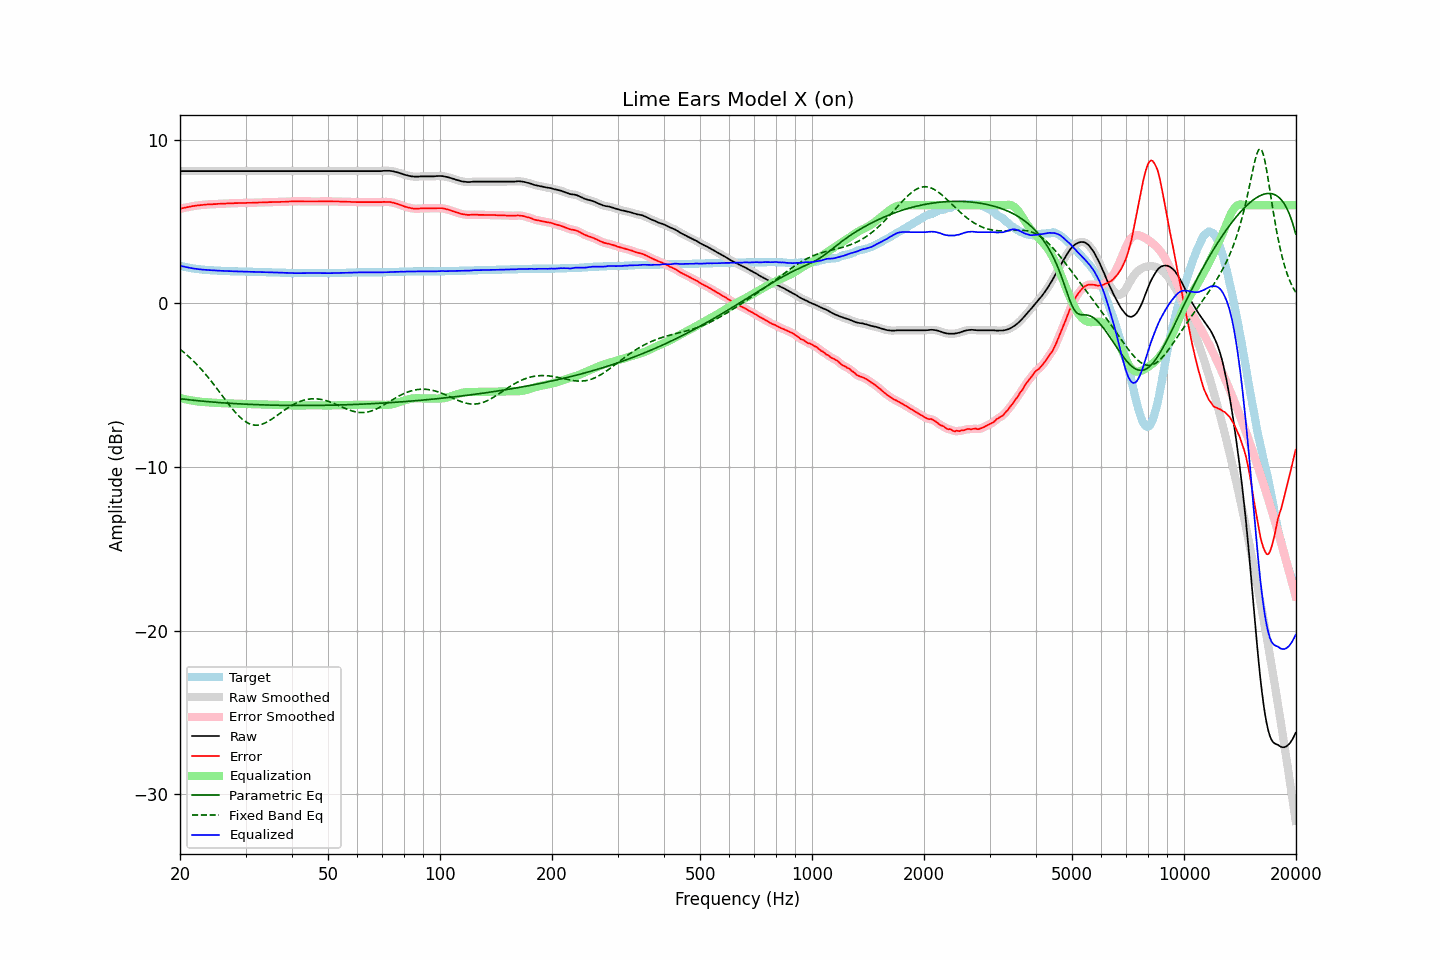

The table this chart was drawn from, first rows:
frequency, raw, error, smoothed, error_smoothed, equalization, parametric_eq, fixed_band_eq, equalized_raw, equalized_smoothed, target
20.00, 8.09, 5.78, 8.09, 5.78, -5.78, -5.83, -2.80, 2.31, 2.31, 2.31
20.20, 8.09, 5.81, 8.09, 5.81, -5.80, -5.84, -2.88, 2.28, 2.28, 2.28
20.40, 8.09, 5.83, 8.09, 5.83, -5.83, -5.85, -2.96, 2.26, 2.26, 2.26
20.61, 8.09, 5.85, 8.09, 5.85, -5.85, -5.86, -3.04, 2.24, 2.24, 2.24
20.81, 8.09, 5.87, 8.09, 5.87, -5.87, -5.87, -3.12, 2.21, 2.21, 2.22
21.02, 8.09, 5.89, 8.09, 5.89, -5.89, -5.88, -3.21, 2.19, 2.19, 2.20
21.23, 8.09, 5.91, 8.09, 5.91, -5.91, -5.89, -3.30, 2.18, 2.18, 2.18
21.44, 8.09, 5.93, 8.09, 5.93, -5.93, -5.91, -3.39, 2.16, 2.16, 2.16
21.66, 8.09, 5.95, 8.09, 5.95, -5.95, -5.92, -3.49, 2.14, 2.14, 2.14
21.87, 8.09, 5.96, 8.09, 5.96, -5.96, -5.93, -3.59, 2.13, 2.13, 2.13
22.09, 8.09, 5.98, 8.09, 5.98, -5.98, -5.94, -3.69, 2.11, 2.11, 2.11
22.31, 8.09, 5.99, 8.09, 5.99, -5.99, -5.95, -3.79, 2.10, 2.10, 2.10
22.54, 8.09, 6.00, 8.09, 6.00, -6.00, -5.96, -3.89, 2.09, 2.09, 2.09
22.76, 8.09, 6.01, 8.09, 6.01, -6.01, -5.97, -4.00, 2.07, 2.07, 2.08
22.99, 8.09, 6.02, 8.09, 6.02, -6.02, -5.97, -4.11, 2.07, 2.07, 2.07
23.22, 8.09, 6.03, 8.09, 6.03, -6.03, -5.98, -4.23, 2.06, 2.06, 2.06
23.45, 8.09, 6.04, 8.09, 6.04, -6.04, -5.99, -4.34, 2.05, 2.05, 2.05
23.69, 8.09, 6.05, 8.09, 6.05, -6.04, -6.00, -4.46, 2.04, 2.04, 2.04
23.92, 8.09, 6.05, 8.09, 6.05, -6.05, -6.01, -4.58, 2.04, 2.04, 2.04
24.16, 8.09, 6.06, 8.09, 6.06, -6.06, -6.02, -4.70, 2.03, 2.03, 2.03
24.40, 8.09, 6.06, 8.09, 6.06, -6.06, -6.03, -4.83, 2.02, 2.02, 2.03
24.65, 8.09, 6.07, 8.09, 6.07, -6.07, -6.04, -4.95, 2.02, 2.02, 2.02
24.89, 8.09, 6.07, 8.09, 6.07, -6.07, -6.04, -5.08, 2.01, 2.01, 2.02
25.14, 8.09, 6.08, 8.09, 6.08, -6.08, -6.05, -5.21, 2.01, 2.01, 2.01
25.39, 8.09, 6.09, 8.09, 6.09, -6.08, -6.06, -5.34, 2.00, 2.00, 2.00
25.65, 8.09, 6.09, 8.09, 6.09, -6.09, -6.07, -5.47, 2.00, 2.00, 2.00
25.91, 8.09, 6.10, 8.09, 6.10, -6.09, -6.07, -5.60, 1.99, 1.99, 1.99
26.16, 8.09, 6.10, 8.09, 6.10, -6.10, -6.08, -5.73, 1.99, 1.99, 1.99
26.43, 8.09, 6.10, 8.09, 6.10, -6.10, -6.09, -5.86, 1.98, 1.98, 1.99
26.69, 8.09, 6.11, 8.09, 6.11, -6.11, -6.09, -5.99, 1.98, 1.98, 1.98
26.96, 8.09, 6.11, 8.09, 6.11, -6.11, -6.10, -6.12, 1.97, 1.97, 1.98
27.23, 8.09, 6.12, 8.09, 6.12, -6.12, -6.11, -6.25, 1.97, 1.97, 1.97
27.50, 8.09, 6.12, 8.09, 6.12, -6.12, -6.11, -6.37, 1.97, 1.97, 1.97
27.77, 8.09, 6.12, 8.09, 6.12, -6.12, -6.12, -6.49, 1.96, 1.96, 1.97
28.05, 8.09, 6.13, 8.09, 6.12, -6.13, -6.12, -6.61, 1.96, 1.96, 1.96
28.33, 8.09, 6.13, 8.09, 6.13, -6.13, -6.13, -6.72, 1.96, 1.96, 1.96
28.62, 8.09, 6.13, 8.09, 6.13, -6.13, -6.14, -6.83, 1.95, 1.95, 1.96
28.90, 8.09, 6.14, 8.09, 6.14, -6.13, -6.14, -6.92, 1.95, 1.95, 1.95
29.19, 8.09, 6.14, 8.09, 6.14, -6.14, -6.15, -7.02, 1.95, 1.95, 1.95
29.48, 8.09, 6.14, 8.09, 6.14, -6.14, -6.15, -7.10, 1.95, 1.95, 1.95
29.78, 8.09, 6.14, 8.09, 6.14, -6.14, -6.16, -7.18, 1.94, 1.94, 1.95
30.08, 8.09, 6.14, 8.09, 6.14, -6.14, -6.16, -7.24, 1.94, 1.94, 1.95
30.38, 8.09, 6.15, 8.09, 6.15, -6.15, -6.17, -7.30, 1.94, 1.94, 1.94
30.68, 8.09, 6.15, 8.09, 6.15, -6.15, -6.17, -7.35, 1.94, 1.94, 1.94
30.99, 8.09, 6.15, 8.09, 6.15, -6.15, -6.17, -7.39, 1.94, 1.94, 1.94
31.30, 8.09, 6.15, 8.09, 6.15, -6.15, -6.18, -7.42, 1.93, 1.93, 1.94
31.61, 8.09, 6.16, 8.09, 6.15, -6.16, -6.18, -7.43, 1.93, 1.93, 1.93
31.93, 8.09, 6.16, 8.09, 6.16, -6.16, -6.19, -7.44, 1.93, 1.93, 1.93
32.24, 8.09, 6.16, 8.09, 6.16, -6.16, -6.19, -7.44, 1.92, 1.92, 1.93
32.57, 8.09, 6.17, 8.09, 6.16, -6.17, -6.19, -7.43, 1.92, 1.92, 1.92
32.89, 8.09, 6.17, 8.09, 6.17, -6.17, -6.20, -7.41, 1.92, 1.92, 1.92
33.22, 8.09, 6.17, 8.09, 6.17, -6.17, -6.20, -7.38, 1.91, 1.91, 1.92
33.55, 8.09, 6.18, 8.09, 6.17, -6.18, -6.20, -7.35, 1.91, 1.91, 1.91
33.89, 8.09, 6.18, 8.09, 6.18, -6.18, -6.21, -7.30, 1.91, 1.91, 1.91
34.23, 8.09, 6.18, 8.09, 6.18, -6.18, -6.21, -7.25, 1.90, 1.90, 1.91
34.57, 8.09, 6.19, 8.09, 6.18, -6.19, -6.21, -7.20, 1.90, 1.90, 1.90
34.92, 8.09, 6.19, 8.09, 6.19, -6.19, -6.21, -7.14, 1.90, 1.90, 1.90
35.27, 8.09, 6.19, 8.09, 6.19, -6.19, -6.22, -7.08, 1.89, 1.89, 1.90
35.62, 8.09, 6.20, 8.09, 6.20, -6.19, -6.22, -7.01, 1.89, 1.89, 1.89
35.97, 8.09, 6.20, 8.09, 6.20, -6.20, -6.22, -6.94, 1.89, 1.89, 1.89
... 635 more rows
